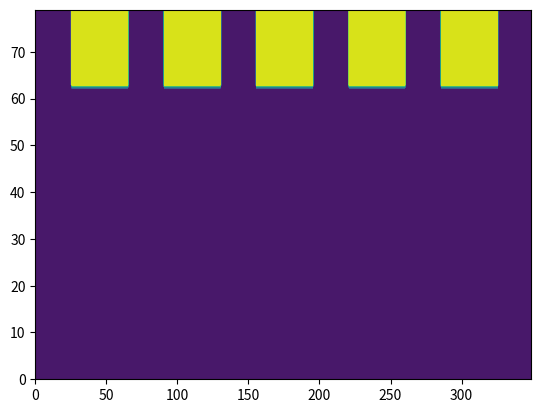

Reproduce this figure in Python.
#  set normalized dimensions, unit of length is in [nm], unit of fields in meV
import numpy as np
import matplotlib.pyplot as plt

dx = 1
dy = 1

len_source = 25 / dx
width_source = 17 / dy

len_gate = 40 / dx
width_gate = width_source
width_structure = 80 / dy

number_of_devices = 5
v_gate = 400
v_source = 0

v_bottom = 0
v_left = 0
v_right = 0

# set dimensions of grid
len_x = int(number_of_devices * (len_source + len_gate) + len_source)
len_y = int(width_structure)
grid_x = range(0, len_x)
grid_y = range(0, len_y)

# initialize solution
u_guess = 10
rows_init = len(grid_y)
columns_init = len(grid_x)
u = np.full((rows_init, columns_init), u_guess)

# set boundary conditions

# bottom grid
u[0, :] = v_bottom

# left and right grid
u[:, -1] = v_right
u[:, 0] = v_left

# top grid
for row in range(rows_init):
    for column in range(columns_init):
        if row >= rows_init - width_gate:
            for j in range(number_of_devices):
                print(j)
                if len_source * (j + 1) + len_gate * j < column <= (len_gate + len_source) * (j + 1):
                    u[row][column] = v_gate
                if len_source * (j + 1) + len_gate * (j + 1) < column <= (len_source + len_gate + len_source) * (j + 1):
                    u[row][column] = v_source


plt.contourf(u)
plt.show()